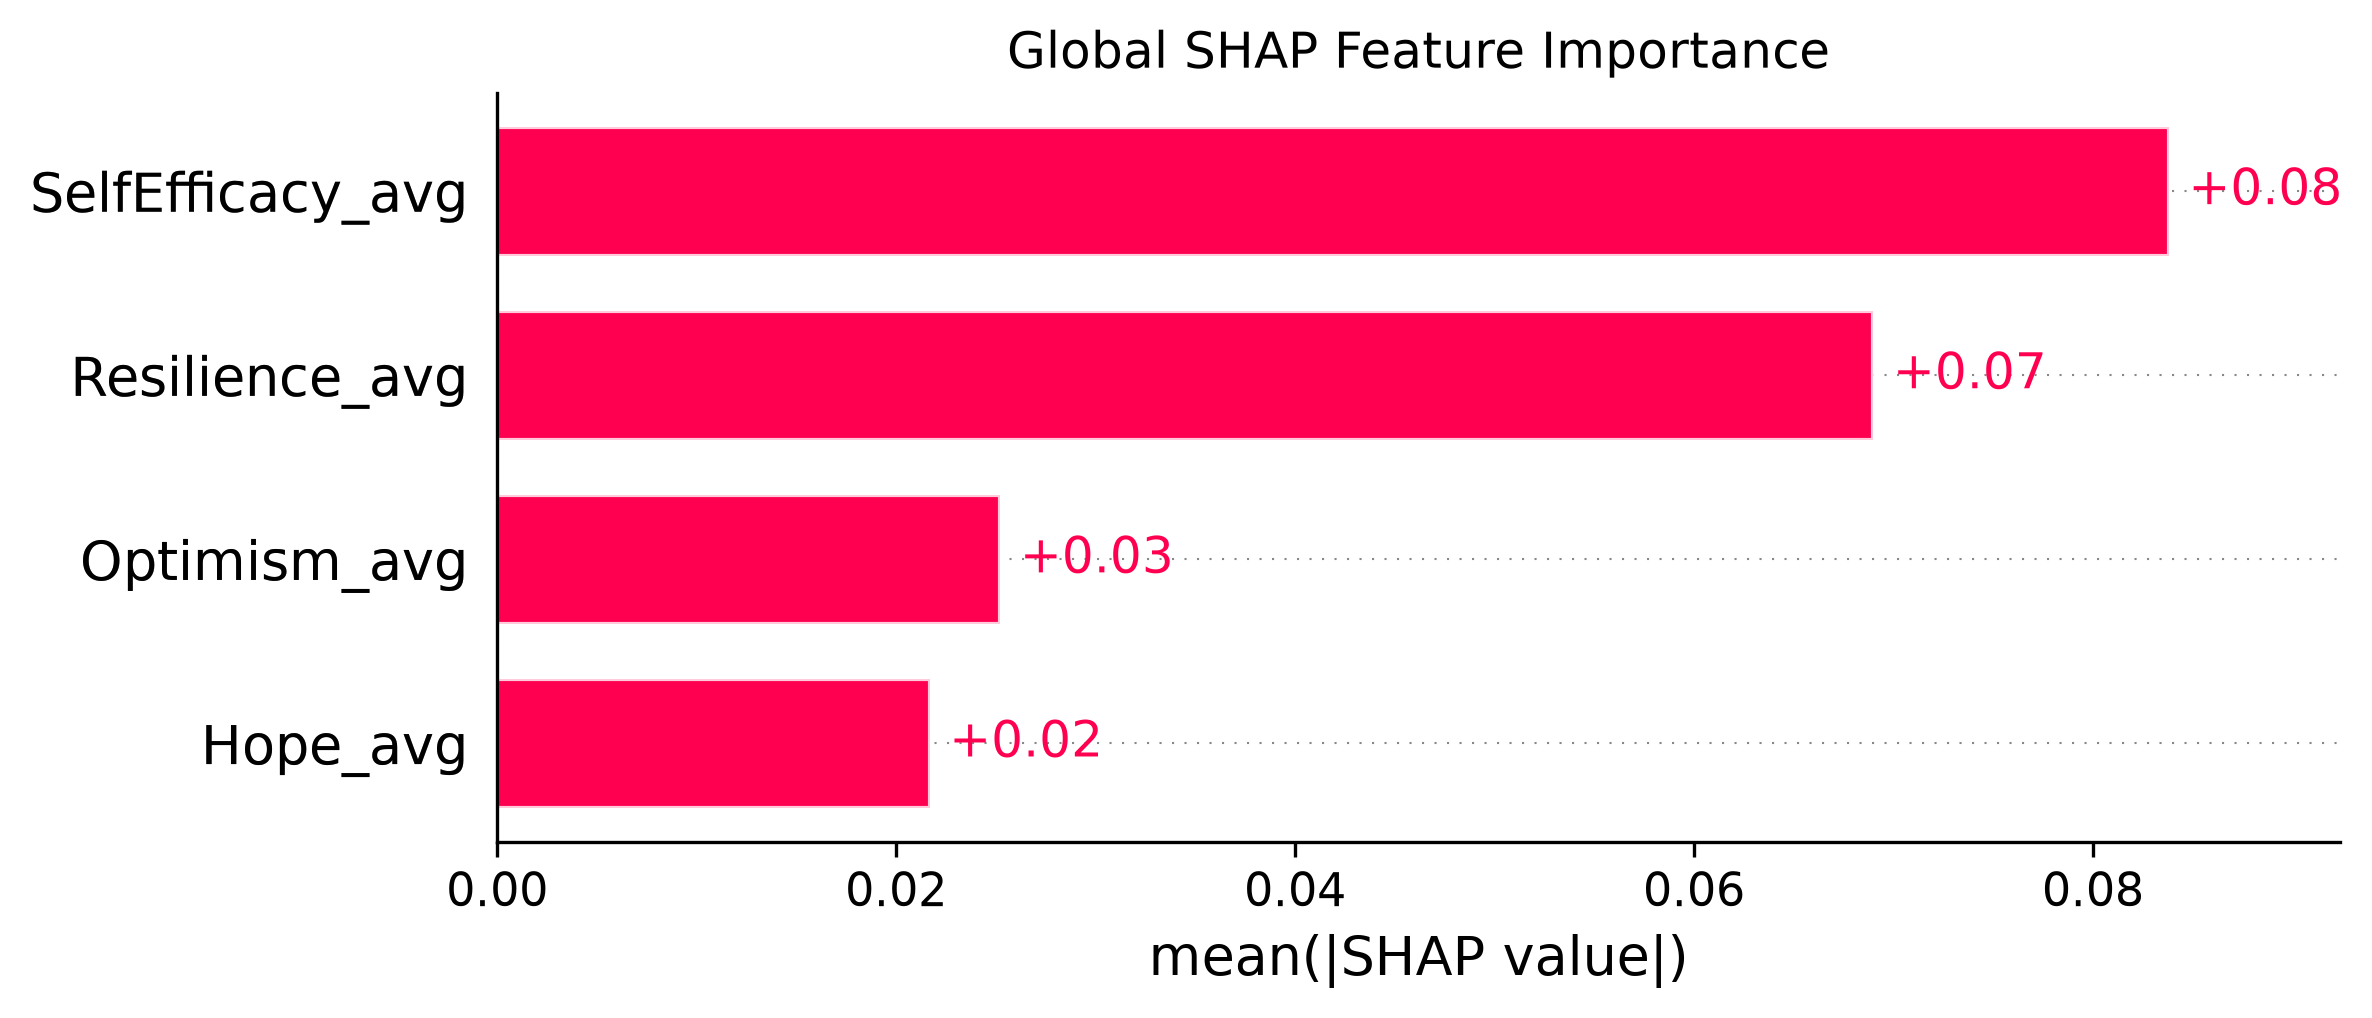

Source data for this figure (header and first rows):
Feature, Mean_Absolute_SHAP, Mean_Signed_SHAP, SHAP_Rank
SelfEfficacy_avg, 0.0838, 0.008298, 1
Resilience_avg, 0.06899, -0.001349, 2
Optimism_avg, 0.02522, -0.007712, 3
Hope_avg, 0.02168, -0.002555, 4
